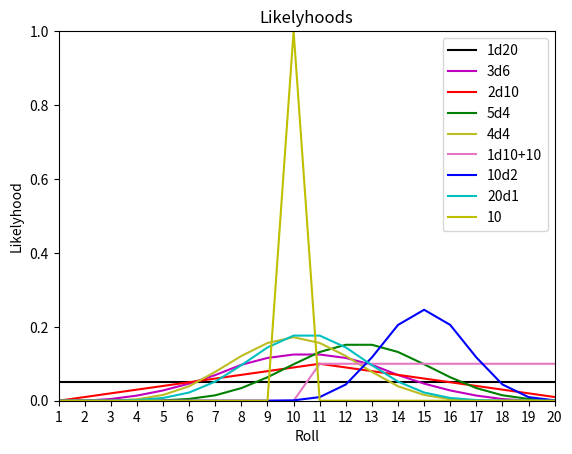
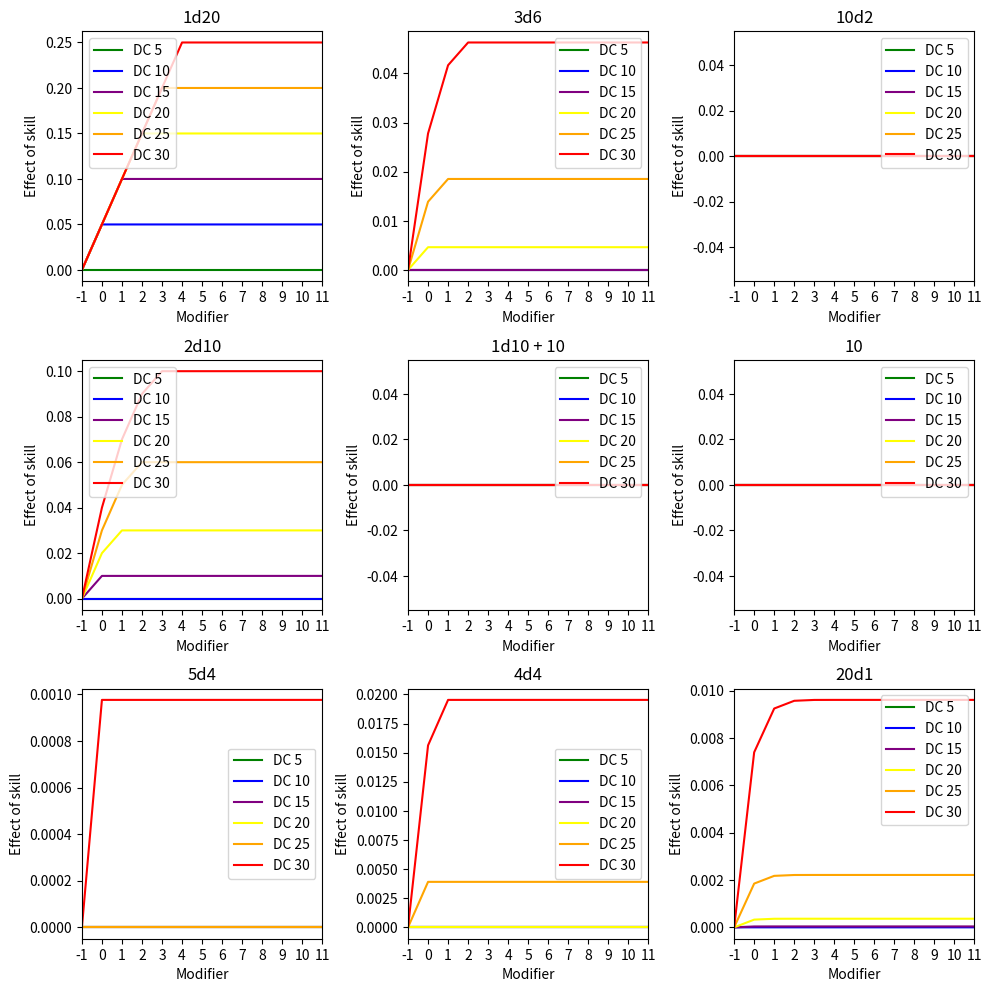
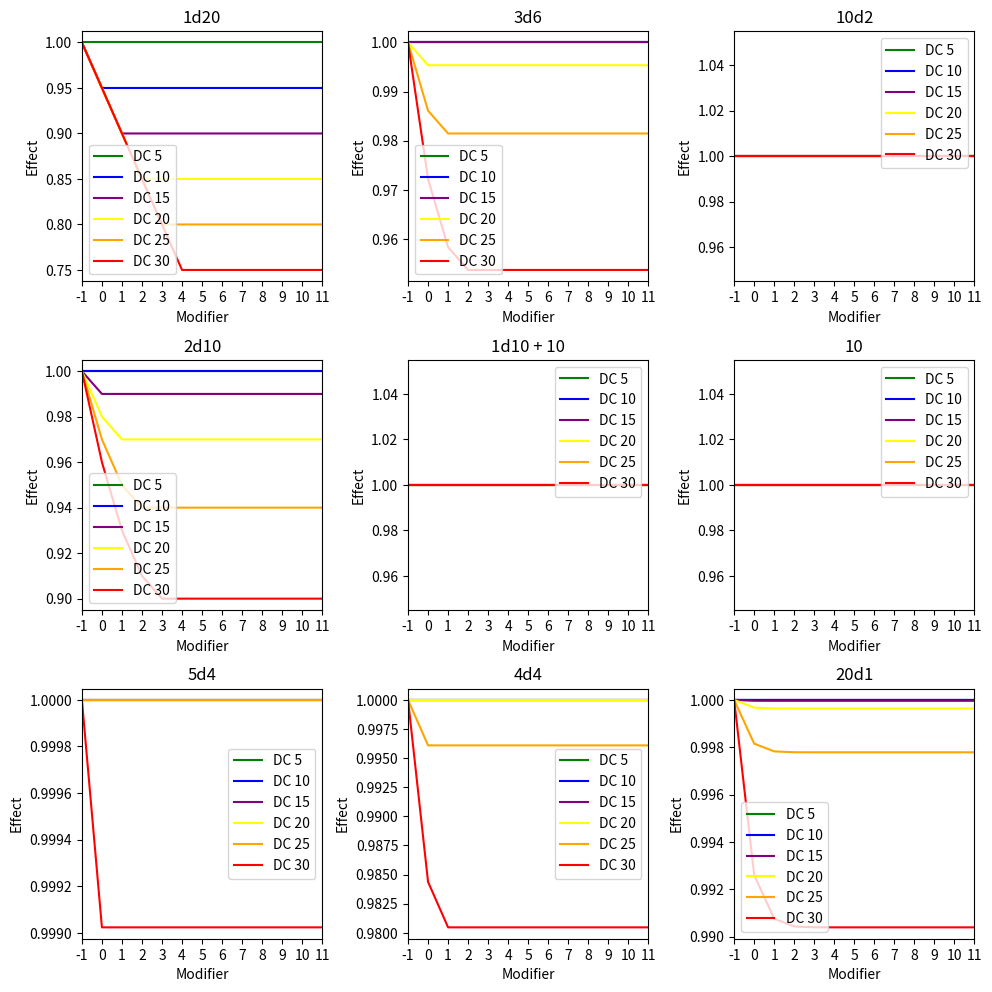

Write Python code to recreate these figures, in order.
import numpy as np
import matplotlib.pyplot as plt

d20 = np.ones(20, dtype=float)
r3d6 = np.zeros(20, dtype=float)
r2d10 = np.zeros(20, dtype=float)
r5d4 = np.zeros(20, dtype=float)
r4d4 = np.zeros(20, dtype=float)
d10add10 = np.zeros(20, dtype=float)
r10d2 = np.zeros(20, dtype=float)
r20d1 = np.zeros(20, dtype=float)
flat10 = np.zeros(20, dtype=float)

for r1 in range(1, 7):
    for r2 in range(1, 7):
        for r3 in range(1, 7):
            r3d6[r1 + r2 + r3 - 1] += 1

for r1 in range(1, 11):
    for r2 in range(1, 11):
        r2d10[r1 + r2 - 1] += 1

for r1 in range(1, 5):
    for r2 in range(1, 5):
        for r3 in range(1, 5):
            for r4 in range(1, 5):
                r4d4[r1 + r2 + r3 + r4 - 1] += 1
                for r5 in range(1, 5):
                    r5d4[r1 + r2 + r3 + r4 + r5 - 1] += 1

for r1 in range(1, 11):
    d10add10[r1 + 9] += 1

for r1 in range(1, 3):
    for r2 in range(1, 3):
        for r3 in range(1, 3):
            for r4 in range(1, 3):
                for r5 in range(1, 3):
                    for r6 in range(1, 3):
                        for r7 in range(1, 3):
                            for r8 in range(1, 3):
                                for r9 in range(1, 3):
                                    for r10 in range(1, 3):
                                        r10d2[r1 + r2 + r3 + r4 + r5 + r6 + r7 + r8 + r9 + r10 - 1] += 1

for r1 in range(2):
    for r2 in range(2):
        for r3 in range(2):
            for r4 in range(2):
                for r5 in range(2):
                    for r6 in range(2):
                        for r7 in range(2):
                            for r8 in range(2):
                                for r9 in range(2):
                                    for r10 in range(2):
                                        for r11 in range(2):
                                            for r12 in range(2):
                                                for r13 in range(2):
                                                    for r14 in range(2):
                                                        for r15 in range(2):
                                                            for r16 in range(2):
                                                                for r17 in range(2):
                                                                    for r18 in range(2):
                                                                        for r19 in range(2):
                                                                            r20d1[r1 + r2 + r3 + r4 + r5 + r6 + r7 + r8 + r9 + r10 + r11 + r12 + r13 + r14 + r15 + r16 + r17 + r18 + r19] += 1

flat10[9] = 20


fig, ax = plt.subplots()

ax.plot(np.arange(1, 21, dtype=float), d20 / sum(d20), color='k', label='1d20')
ax.plot(np.arange(1, 21, dtype=float), r3d6 / sum(r3d6), color='m', label='3d6')
ax.plot(np.arange(1, 21, dtype=float), r2d10 / sum(r2d10), color='r', label='2d10')
ax.plot(np.arange(1, 21, dtype=float), r5d4 / sum(r5d4), color='g', label='5d4')
ax.plot(np.arange(1, 21, dtype=float), r4d4 / sum(r4d4), color='tab:olive', label='4d4')
ax.plot(np.arange(1, 21, dtype=float), d10add10 / sum(d10add10), color='tab:pink', label='1d10+10')
ax.plot(np.arange(1, 21, dtype=float), r10d2 / sum(r10d2), color='b', label='10d2')
ax.plot(np.arange(1, 21, dtype=float), r20d1 / sum(r20d1), color='c', label='20d1')
ax.plot(np.arange(1, 21, dtype=float), flat10 / sum(flat10), color='y', label='10')

ax.set_title("Likelyhoods")
ax.set_xlabel("Roll")
ax.set_ylabel("Likelyhood")
ax.set_ylim(0, 1)
ax.set_xlim(1, 20)
ax.set_xticks(np.arange(1, 21, dtype=np.int64))
ax.legend()

fig.savefig("Likelyhood.pdf")
plt.show()


"""
      DC 5  DC 10  DC 15  DC 20  DC 25  DC 30
Lvl 1
Lvl 4
Lvl 5
Lvl 8
Lvl 9
Lvl 13
Lvl 17
"""
mods = [-1, 0, 1, 2, 3, 4, 5, 6, 7, 8, 9, 10, 11]
dcs = [5, 10, 15, 20, 25, 30]


d20_skill = np.zeros((6, 13), dtype=float)
r3d6_skill = np.zeros((6, 13), dtype=float)
r2d10_skill = np.zeros((6, 13), dtype=float)
r5d4_skill = np.zeros((6, 13), dtype=float)
r4d4_skill = np.zeros((6, 13), dtype=float)
d10add10_skill = np.zeros((6, 13), dtype=float)
r10d2_skill = np.zeros((6, 13), dtype=float)
r20d1_skill = np.zeros((6, 13), dtype=float)
flat10_skill = np.zeros((6, 13), dtype=float)

for mod in range(13):
    for dc in range(6):
        for roll in range(20):
            if roll + mod >= dc and roll < dc:
                d20_skill[dc][mod] += d20[roll]
                r3d6_skill[dc][mod] += r3d6[roll]
                r2d10_skill[dc][mod] += r2d10[roll]
                r5d4_skill[dc][mod] += r5d4[roll]
                r4d4_skill[dc][mod] += r4d4[roll]
                d10add10_skill[dc][mod] += d10add10[roll]
                r10d2_skill[dc][mod] += r10d2[roll]
                r20d1_skill[dc][mod] += r20d1[roll]
                flat10_skill[dc][mod] += flat10[roll]
        d20_skill[dc][mod] /= sum(d20)
        r3d6_skill[dc][mod] /= sum(r3d6)
        r2d10_skill[dc][mod] /= sum(r2d10)
        r5d4_skill[dc][mod] /= sum(r5d4)
        r4d4_skill[dc][mod] /= sum(r4d4)
        d10add10_skill[dc][mod] /= sum(d10add10)
        r10d2_skill[dc][mod] /= sum(r10d2)
        r20d1_skill[dc][mod] /= sum(r20d1)
        flat10_skill[dc][mod] /= sum(flat10)

fig2, ax2 = plt.subplots(3, 3, figsize=(10, 10))

for i in range(6):
    ax2[0][0].plot(np.array(mods), d20_skill[i], color=['green', 'blue', 'purple', 'yellow', 'orange', 'red'][i], label=['DC 5', 'DC 10', 'DC 15', 'DC 20', 'DC 25', 'DC 30'][i])
    ax2[0][1].plot(np.array(mods), r3d6_skill[i], color=['green', 'blue', 'purple', 'yellow', 'orange', 'red'][i], label=['DC 5', 'DC 10', 'DC 15', 'DC 20', 'DC 25', 'DC 30'][i])
    ax2[1][0].plot(np.array(mods), r2d10_skill[i], color=['green', 'blue', 'purple', 'yellow', 'orange', 'red'][i], label=['DC 5', 'DC 10', 'DC 15', 'DC 20', 'DC 25', 'DC 30'][i])
    ax2[2][0].plot(np.array(mods), r5d4_skill[i], color=['green', 'blue', 'purple', 'yellow', 'orange', 'red'][i], label=['DC 5', 'DC 10', 'DC 15', 'DC 20', 'DC 25', 'DC 30'][i])
    ax2[2][1].plot(np.array(mods), r4d4_skill[i], color=['green', 'blue', 'purple', 'yellow', 'orange', 'red'][i], label=['DC 5', 'DC 10', 'DC 15', 'DC 20', 'DC 25', 'DC 30'][i])
    ax2[1][1].plot(np.array(mods), d10add10_skill[i], color=['green', 'blue', 'purple', 'yellow', 'orange', 'red'][i], label=['DC 5', 'DC 10', 'DC 15', 'DC 20', 'DC 25', 'DC 30'][i])
    ax2[0][2].plot(np.array(mods), r10d2_skill[i], color=['green', 'blue', 'purple', 'yellow', 'orange', 'red'][i], label=['DC 5', 'DC 10', 'DC 15', 'DC 20', 'DC 25', 'DC 30'][i])
    ax2[2][2].plot(np.array(mods), r20d1_skill[i], color=['green', 'blue', 'purple', 'yellow', 'orange', 'red'][i], label=['DC 5', 'DC 10', 'DC 15', 'DC 20', 'DC 25', 'DC 30'][i])
    ax2[1][2].plot(np.array(mods), flat10_skill[i], color=['green', 'blue', 'purple', 'yellow', 'orange', 'red'][i], label=['DC 5', 'DC 10', 'DC 15', 'DC 20', 'DC 25', 'DC 30'][i])

ax2[0][0].set_title("1d20")
ax2[0][1].set_title("3d6")
ax2[1][0].set_title("2d10")
ax2[2][0].set_title("5d4")
ax2[2][1].set_title("4d4")
ax2[1][1].set_title("1d10 + 10")
ax2[0][2].set_title("10d2")
ax2[2][2].set_title("20d1")
ax2[1][2].set_title("10")
for i in range(3):
    for j in range(3):
        ax2[i][j].set_xlim(-1, 11)
        #ax2[i][j].set_ylim(0, 1)
        ax2[i][j].set_xticks(np.arange(-1, 12, 1, dtype=np.int64))
        #ax2[i][j].set_yticks(np.arange(0, 1.1, .1, dtype=float))
        ax2[i][j].set_xlabel('Modifier')
        ax2[i][j].set_ylabel('Effect of skill')
        ax2[i][j].legend()

fig2.tight_layout(pad=1)
fig2.savefig("Skill.pdf")
plt.show()


fig3, ax3 = plt.subplots(3, 3, figsize=(10, 10))

for i in range(6):
    ax3[0][0].plot(np.array(mods), np.ones(13, dtype=float) - d20_skill[i], color=['green', 'blue', 'purple', 'yellow', 'orange', 'red'][i], label=['DC 5', 'DC 10', 'DC 15', 'DC 20', 'DC 25', 'DC 30'][i])
    ax3[0][1].plot(np.array(mods), np.ones(13, dtype=float) - r3d6_skill[i], color=['green', 'blue', 'purple', 'yellow', 'orange', 'red'][i], label=['DC 5', 'DC 10', 'DC 15', 'DC 20', 'DC 25', 'DC 30'][i])
    ax3[1][0].plot(np.array(mods), np.ones(13, dtype=float) - r2d10_skill[i], color=['green', 'blue', 'purple', 'yellow', 'orange', 'red'][i], label=['DC 5', 'DC 10', 'DC 15', 'DC 20', 'DC 25', 'DC 30'][i])
    ax3[2][0].plot(np.array(mods), np.ones(13, dtype=float) - r5d4_skill[i], color=['green', 'blue', 'purple', 'yellow', 'orange', 'red'][i], label=['DC 5', 'DC 10', 'DC 15', 'DC 20', 'DC 25', 'DC 30'][i])
    ax3[2][1].plot(np.array(mods), np.ones(13, dtype=float) - r4d4_skill[i], color=['green', 'blue', 'purple', 'yellow', 'orange', 'red'][i], label=['DC 5', 'DC 10', 'DC 15', 'DC 20', 'DC 25', 'DC 30'][i])
    ax3[1][1].plot(np.array(mods), np.ones(13, dtype=float) - d10add10_skill[i], color=['green', 'blue', 'purple', 'yellow', 'orange', 'red'][i], label=['DC 5', 'DC 10', 'DC 15', 'DC 20', 'DC 25', 'DC 30'][i])
    ax3[0][2].plot(np.array(mods), np.ones(13, dtype=float) - r10d2_skill[i], color=['green', 'blue', 'purple', 'yellow', 'orange', 'red'][i], label=['DC 5', 'DC 10', 'DC 15', 'DC 20', 'DC 25', 'DC 30'][i])
    ax3[2][2].plot(np.array(mods), np.ones(13, dtype=float) - r20d1_skill[i], color=['green', 'blue', 'purple', 'yellow', 'orange', 'red'][i], label=['DC 5', 'DC 10', 'DC 15', 'DC 20', 'DC 25', 'DC 30'][i])
    ax3[1][2].plot(np.array(mods), np.ones(13, dtype=float) - flat10_skill[i], color=['green', 'blue', 'purple', 'yellow', 'orange', 'red'][i], label=['DC 5', 'DC 10', 'DC 15', 'DC 20', 'DC 25', 'DC 30'][i])

ax3[0][0].set_title("1d20")
ax3[0][1].set_title("3d6")
ax3[1][0].set_title("2d10")
ax3[2][0].set_title("5d4")
ax3[2][1].set_title("4d4")
ax3[1][1].set_title("1d10 + 10")
ax3[0][2].set_title("10d2")
ax3[2][2].set_title("20d1")
ax3[1][2].set_title("10")
for i in range(3):
    for j in range(3):
        ax3[i][j].set_xlim(-1, 11)
        #ax3[i][j].set_ylim(0, 1)
        ax3[i][j].set_xticks(np.arange(-1, 12, 1, dtype=np.int64))
        #ax3[i][j].set_yticks(np.arange(0, 1.1, .1, dtype=float))
        ax3[i][j].set_xlabel('Modifier')
        ax3[i][j].set_ylabel('Effect')
        ax3[i][j].legend()

fig3.tight_layout(pad=1)
fig3.savefig("Luck.pdf")
plt.show()
